Labelled photos from "data", an image-classification folder in arata-toya/pai-final-patrol. The possible labels are: crack, normal, stain.

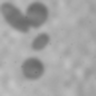
Label: stain

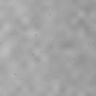
Label: normal

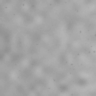
Label: normal

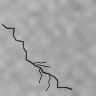
Label: crack

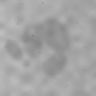
Label: stain

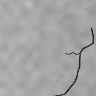
Label: crack
